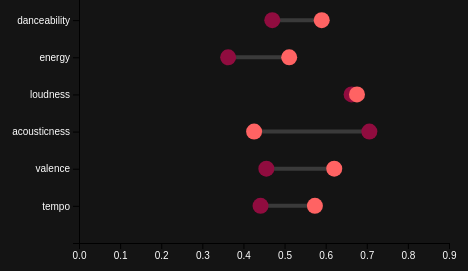
D3 v4 page, settled after 360 driven frames (6 s of simulated time); the page loaded 1 data file(s).


// ── code2.js

var artist_1 = "Frank Sinatra";
var artist_2 = "The Beatles";

var colors = ["#581845" , "#900c3f", "#c70039" , "#ff5733", "#FF6363", "#ffbd69"];

// set the dimensions and margins of the graph
var margin = {top: 10, right: 30, bottom: 30, left: 100},
    width = 500 - margin.left - margin.right,
    height = 300 - margin.top - margin.bottom;

// append the svg object to the body of the page
var svg = d3.select("#my_dataviz")
  .append("svg")
    .attr("width", width + margin.left + margin.right)
    .attr("height", height + margin.top + margin.bottom)
  .append("g")
    .attr("transform",
          "translate(" + margin.left + "," + margin.top + ")");

function update(){
  // Parse the Data
  d3.csv("data.csv", function(data) {
    // Add X axis
    // Lines
    var x = d3.scaleLinear()
      .domain([0, 0.9])
      .range([ 0, width]);
    svg.append("g")
      .attr("transform", "translate(0," + height + ")")
      .call(d3.axisBottom(x))

    // Y axis
    var y = d3.scaleBand()
      .range([ 0, height ])
      .domain(data.map(function(d) { return d.group; }))
      .padding(1);
    svg.append("g")
      .call(d3.axisLeft(y))

    var j = svg.selectAll(".myLine").data(data)
    j.enter()
       .append("line")
       .attr("class", "myLine")
       .merge(j)
       .transition()
       .duration(1000)
        .attr("x1", function(d) { return x(d[artist_1]); })
        .attr("x2", function(d) { return x(d[artist_2]); })
        .attr("y1", function(d) { return y(d.group); })
        .attr("y2", function(d) { return y(d.group); })
        .attr("stroke-width", 4)
        .attr("opacity" , 0.16)
        .attr("stroke", "white")


    // Circles of variable 1
    var k = svg.selectAll(".mycircle1").data(data)
    k.enter()
      .append("circle")
      .attr("class", "mycircle1")
      .merge(k)
      .transition()
      .duration(1000)
      .attr("cx", function(d) { return x(d[artist_1]); })
      .attr("cy", function(d) { return y(d.group); })
      .attr("r", "8")
      .style("fill", colors[1])
      .attr("opacity" , 1)

    // Circles of variable 2
    var l = svg.selectAll(".mycircle2").data(data)
    l.enter()
      .append("circle")
      .attr("class", "mycircle2")
      .merge(l)
      .transition()
      .duration(1000)
        .attr("cx", function(d) { return x(d[artist_2]); })
        .attr("cy", function(d) { return y(d.group); })
        .attr("r", "8")
        .style("fill", colors[4])
        .attr("opacity" , 1)
  });
}

function update_1(artist){
  artist_1 = artist
  update()
}
function update_2(artist){
  artist_2 = artist
  update()
}


update()


### data: data.csv
group, Frank Sinatra, Eminem, Michael Jackson, Rihanna, The Beatles
danceability, 0.4702, 0.5228, 0.6576, 0.5205, 0.5904
energy, 0.3628, 0.7723, 0.6788, 0.6658, 0.5113
loudness, 0.663, 0.8018, 0.7161, 0.568, 0.6762
acousticness, 0.7063, 0.2086, 0.2569, 0.2141, 0.426
valence, 0.4557, 0.5583, 0.6029, 0.4067, 0.6209
tempo, 0.4416, 0.5042, 0.327, 0.4317, 0.5738